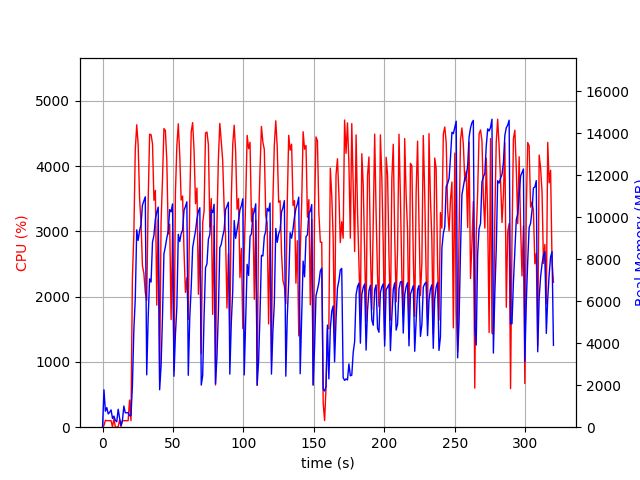

The file beside this chart, header and first rows:
elapsed_time, nproc, cpu, mem_real, mem_virtual
4.601478576660156e-05, 1, 0.0, 6.105, 2921
1.007, 15, 27.8, 1782, 6511
2.018, 4, 105.2, 761.1, 2557
3.027, 7, 99.2, 933.4, 3880
4.035, 3, 101.2, 632.8, 2158
5.043, 3, 99.2, 710.6, 2158
6.051, 3, 100.2, 823.6, 2276
7.059, 4, 3.0, 419.6, 2011
8.067, 4, 134.7, 528.7, 2145
9.077, 3, 2.0, 325.2, 1667
10.08, 3, 1.0, 260, 1614
11.09, 7, 6.9, 855.2, 3392
12.1, 4, 110.0, 434.1, 2105
13.11, 1, 10.9, 71.59, 691.7
14.12, 1, 100.1, 329.6, 1896
15.13, 1, 99.2, 1010, 3176
16.14, 1, 100.1, 687.3, 2664
17.15, 1, 100.1, 687.3, 2664
18.15, 1, 99.2, 687.3, 2664
19.16, 1, 415.5, 547.5, 8344
20.17, 1, 100.0, 547.5, 8344
21.18, 1, 2285, 1967, 9416
22.21, 1, 2951, 4634, 11256
23.22, 1, 4246, 6123, 16542
24.25, 1, 4633, 9401, 20303
25.26, 1, 4330, 8896, 20303
26.28, 1, 3502, 9363, 20303
27.29, 1, 3132, 9653, 20305
28.3, 1, 2472, 10581, 20369
29.31, 1, 2361, 10773, 20369
30.33, 1, 2065, 10978, 20369
31.34, 1, 1943, 2494, 20449
32.38, 1, 3475, 5258, 20449
33.41, 1, 4488, 7069, 20776
34.43, 1, 4482, 6915, 20951
35.45, 1, 4342, 8822, 20951
36.47, 1, 3475, 9138, 20951
37.48, 1, 3627, 9918, 20951
38.49, 1, 1869, 10249, 20951
39.5, 1, 3185, 10487, 20951
40.51, 1, 713.4, 1783, 20951
41.52, 1, 3139, 2917, 20951
42.53, 1, 3791, 5251, 20951
43.55, 1, 4575, 8254, 21192
44.58, 1, 4545, 8603, 21292
45.6, 1, 4090, 9018, 21292
46.61, 1, 2958, 9336, 21292
47.64, 1, 3110, 10366, 21292
48.65, 1, 1650, 10265, 21292
49.66, 1, 3000, 10636, 21292
50.67, 1, 868.6, 2427, 21292
51.7, 1, 3578, 4415, 21292
52.72, 1, 4307, 5718, 21297
53.75, 1, 4648, 9192, 21502
54.76, 1, 4175, 8846, 21502
55.78, 1, 3480, 9223, 21502
56.79, 1, 3541, 9387, 21502
57.81, 1, 2697, 10338, 21502
58.81, 1, 2065, 10513, 21502
59.82, 1, 2289, 10740, 21502
... 256 more rows
